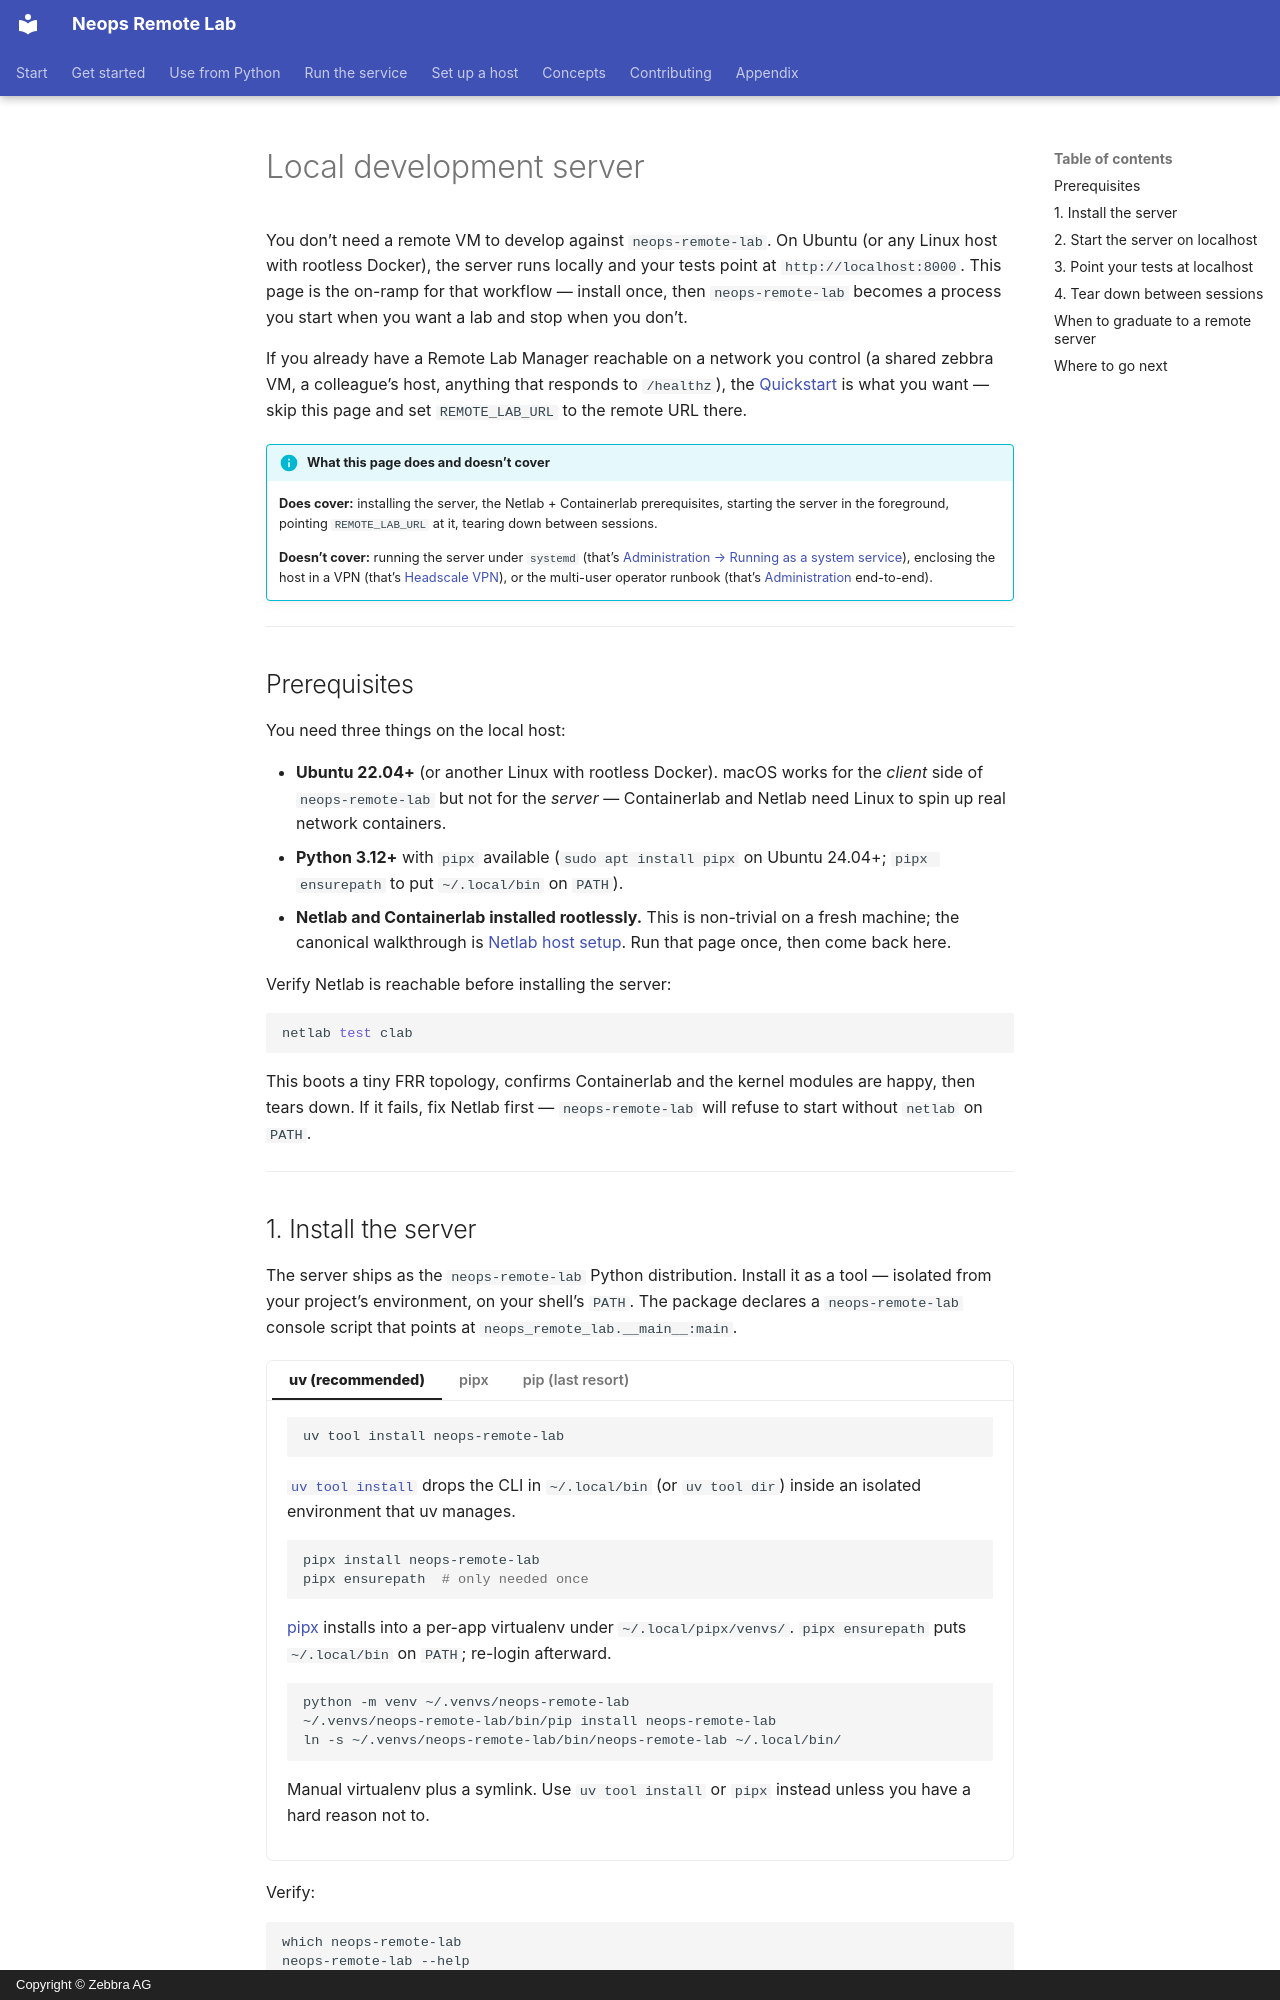

repository: zebbra/remote-lab · page: getting-started/20-local-server/index.html · generator: mkdocs · copyright: Copyright © Zebbra AG

---
title: Local development server
description: Run the Remote Lab Manager locally on Ubuntu — install the prerequisites, start the server on localhost:8000, point your tests at it, and tear down cleanly.
tags: [tutorial, deployment, operator, getting-started]
crosslink_defines: []
crosslink_references: [remote-lab]
---

# Local development server

You don't need a remote VM to develop against `neops-remote-lab`. On Ubuntu
(or any Linux host with rootless Docker), the server runs locally and your
tests point at `http://localhost:8000`. This page is the on-ramp for that
workflow — install once, then `neops-remote-lab` becomes a process you start
when you want a lab and stop when you don't.

If you already have a Remote Lab Manager reachable on a network you control
(a shared zebbra VM, a colleague's host, anything that responds to
`/healthz`), the [Quickstart](10-quickstart.md) is what you want — skip
this page and set `REMOTE_LAB_URL` to the remote URL there.

!!! info "What this page does and doesn't cover"
    **Does cover:** installing the server, the Netlab + Containerlab
    prerequisites, starting the server in the foreground, pointing
    `REMOTE_LAB_URL` at it, tearing down between sessions.

    **Doesn't cover:** running the server under `systemd` (that's
    [Administration → Running as a system service](../30-server/30-administration.md#running-as-a-system-service)),
    enclosing the host in a VPN (that's
    [Headscale VPN](../40-deployment/20-headscale-vpn.md)), or the multi-user
    operator runbook (that's
    [Administration](../30-server/30-administration.md) end-to-end).

---

## Prerequisites

You need three things on the local host:

- **Ubuntu 22.04+** (or another Linux with rootless Docker). macOS works
  for the *client* side of `neops-remote-lab` but not for the *server* —
  Containerlab and Netlab need Linux to spin up real network containers.
- **Python 3.12+** with `pipx` available (`sudo apt install pipx` on
  Ubuntu 24.04+; `pipx ensurepath` to put `~/.local/bin` on `PATH`).
- **Netlab and Containerlab installed rootlessly.** This is non-trivial on
  a fresh machine; the canonical walkthrough is
  [Netlab host setup](../40-deployment/10-netlab-host-setup.md). Run that
  page once, then come back here.

Verify Netlab is reachable before installing the server:

```bash
netlab test clab
```

This boots a tiny FRR topology, confirms Containerlab and the kernel
modules are happy, then tears down. If it fails, fix Netlab first —
`neops-remote-lab` will refuse to start without `netlab` on `PATH`. <!-- trace: neops_remote_lab/__main__.py:206 -->

---
